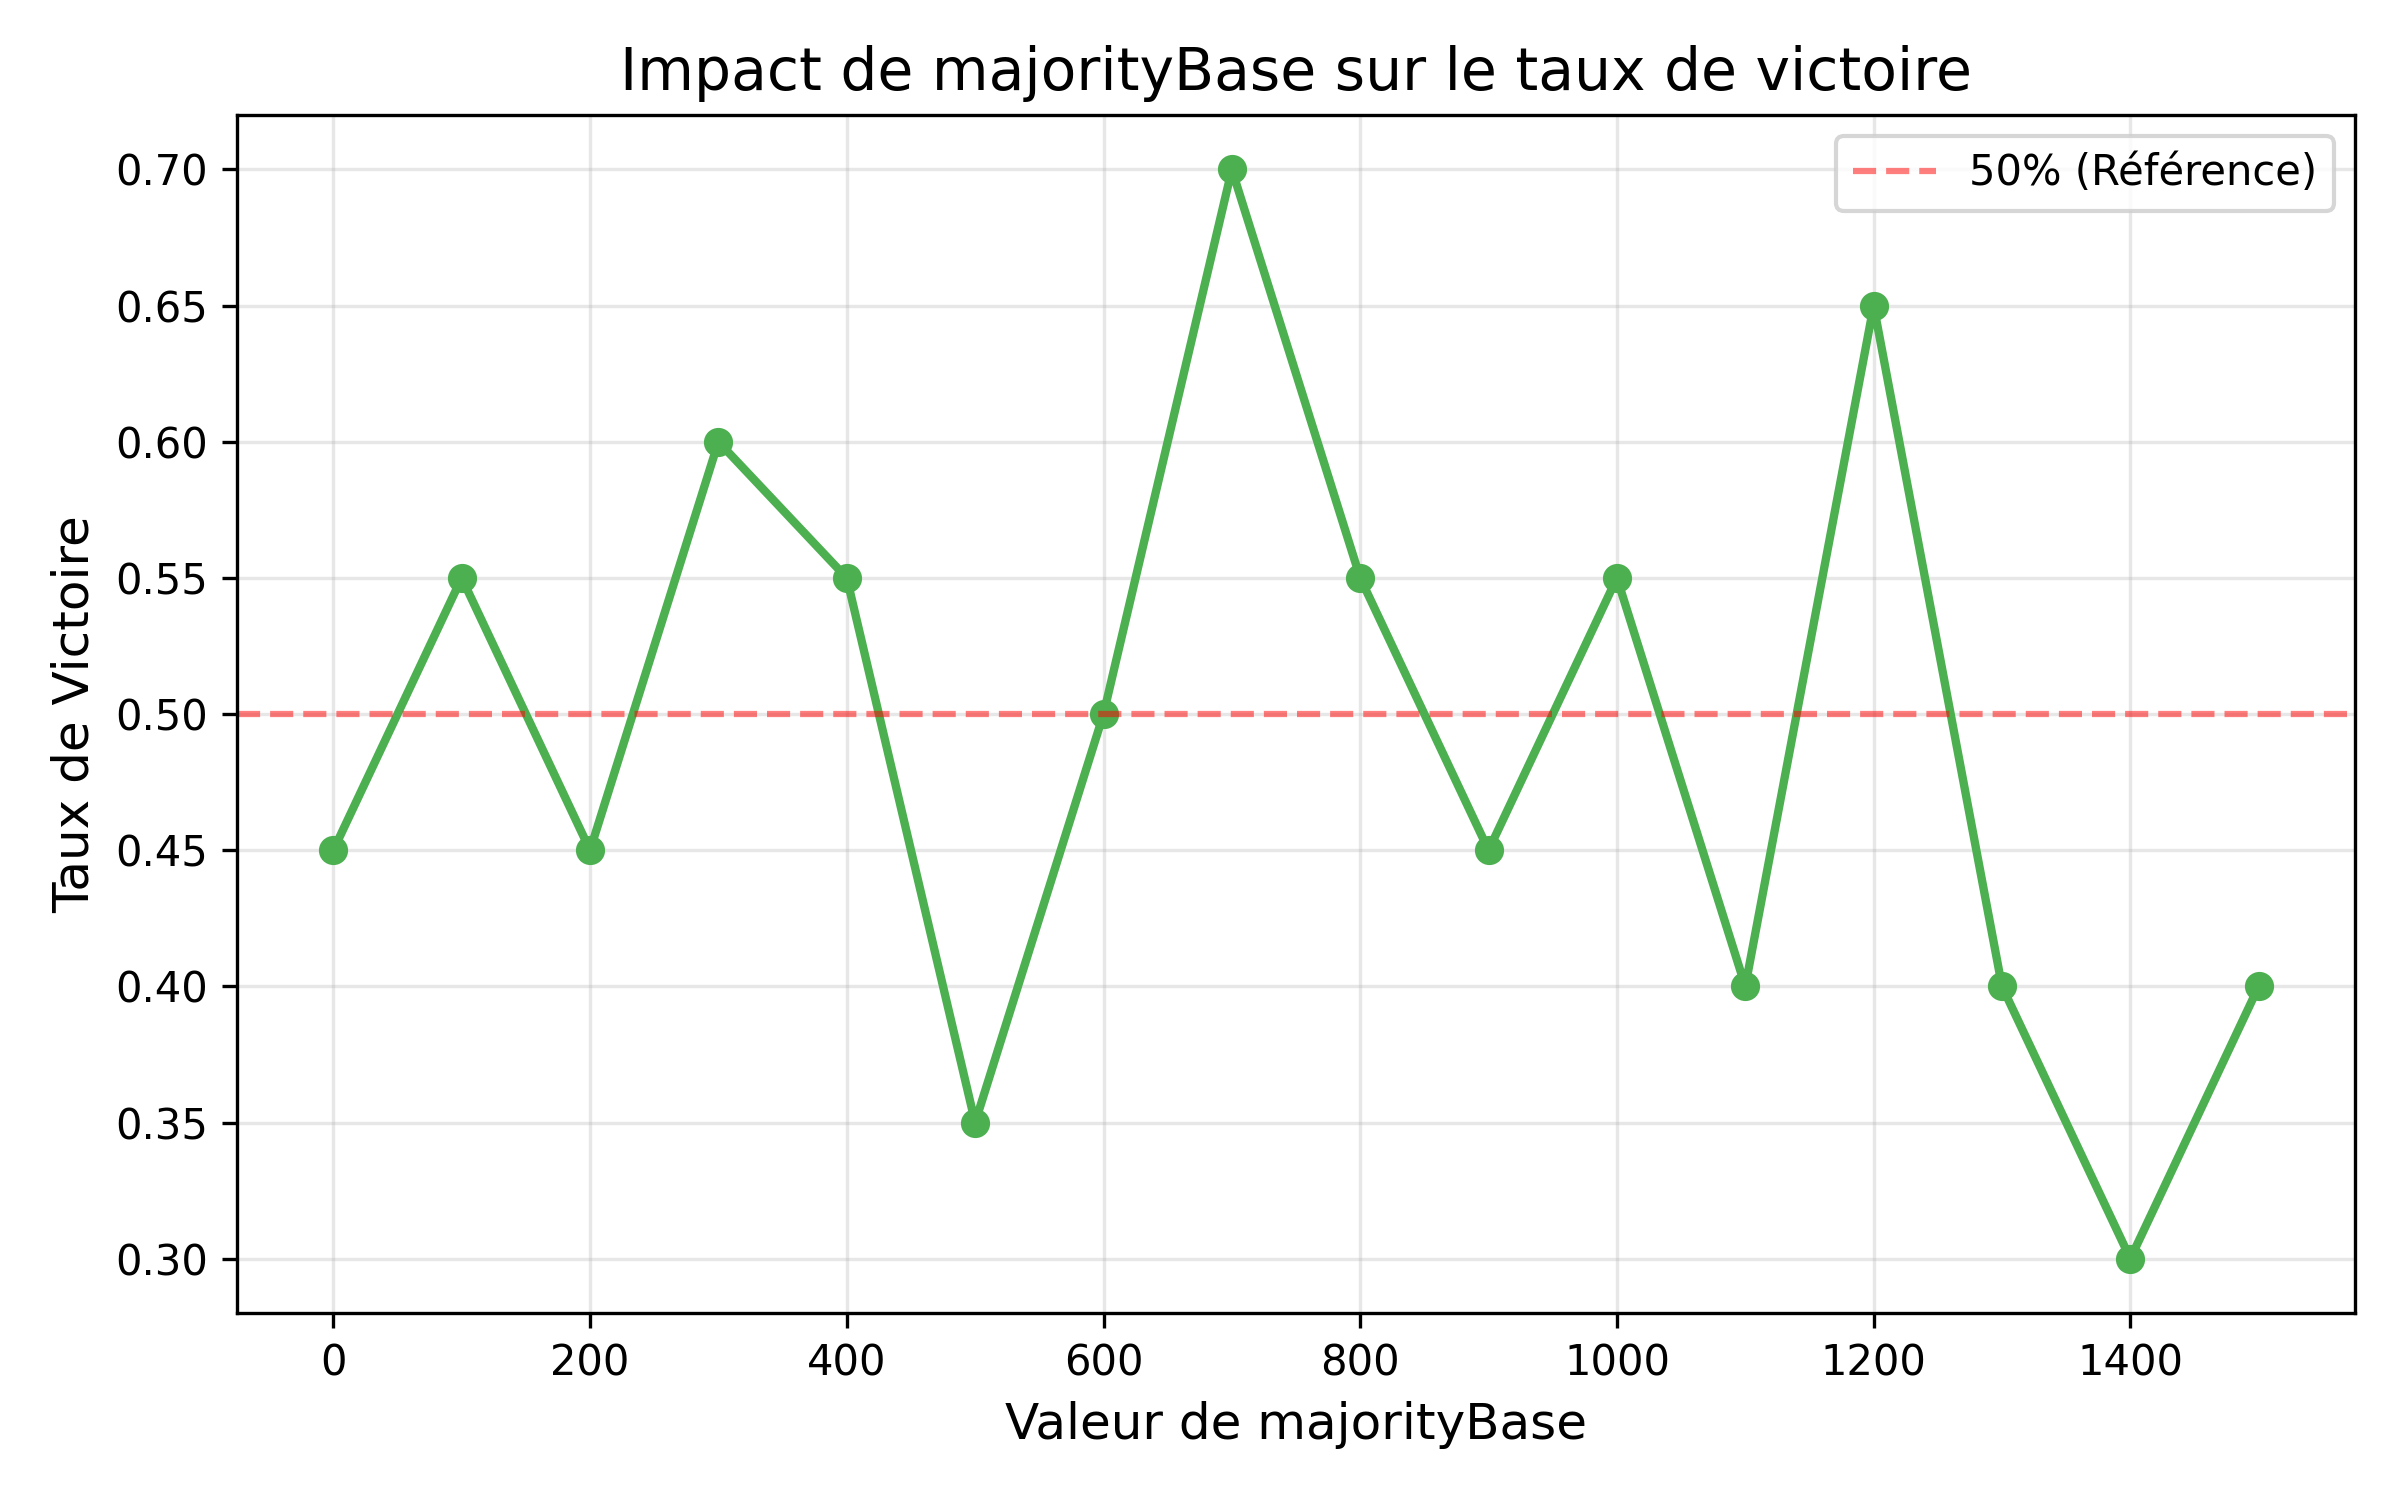

The table this chart was drawn from, first rows:
majorityBase, wins, losses, draws, win_rate
0, 9, 11, 0, 0.4500
100, 11, 9, 0, 0.5500
200, 9, 11, 0, 0.4500
300, 12, 8, 0, 0.6000
400, 11, 9, 0, 0.5500
500, 7, 13, 0, 0.3500
600, 10, 10, 0, 0.5000
700, 14, 6, 0, 0.7000
800, 11, 9, 0, 0.5500
900, 9, 11, 0, 0.4500
1000, 11, 9, 0, 0.5500
1100, 8, 12, 0, 0.4000
1200, 13, 7, 0, 0.6500
1300, 8, 12, 0, 0.4000
1400, 6, 14, 0, 0.3000
1500, 8, 12, 0, 0.4000
